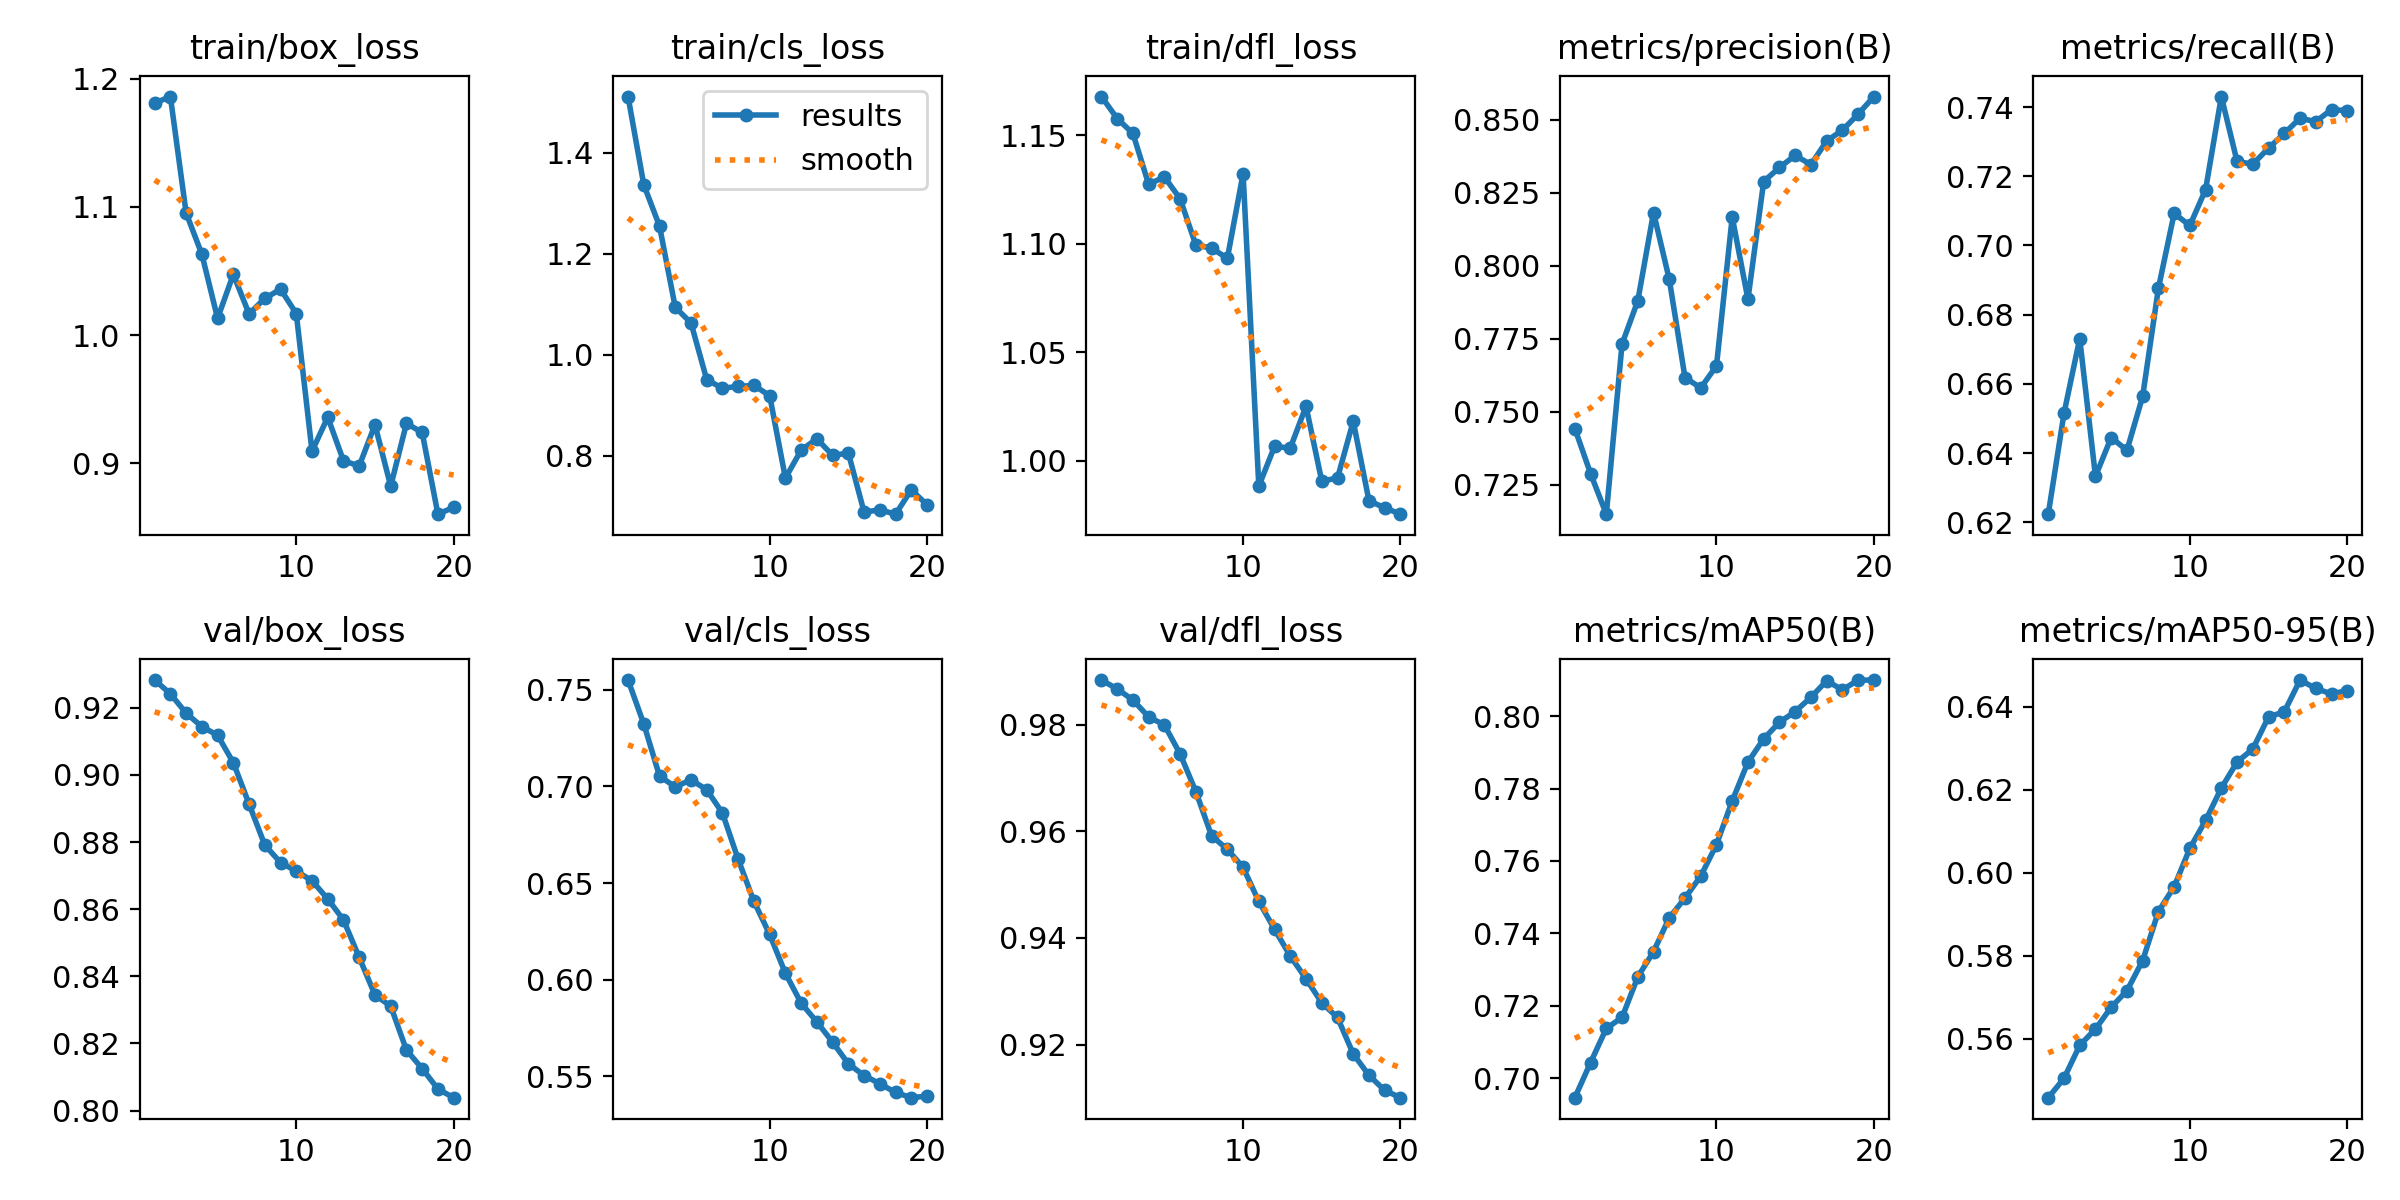

Data behind this chart, as committed beside it:
epoch, time, train/box_loss, train/cls_loss, train/dfl_loss, metrics/precision(B), metrics/recall(B), metrics/mAP50(B), metrics/mAP50-95(B), val/box_loss, val/cls_loss, val/dfl_loss, lr/pg0, lr/pg1, lr/pg2
1, 2.281, 1.181, 1.511, 1.168, 0.7442, 0.6223, 0.6946, 0.5457, 0.9283, 0.7551, 0.9884, 5.95e-06, 5.95e-06, 5.95e-06
2, 4.474, 1.186, 1.337, 1.158, 0.7288, 0.6515, 0.7043, 0.5504, 0.9242, 0.7324, 0.9867, 1.2442e-05, 1.2442e-05, 1.2442e-05
3, 6.664, 1.095, 1.255, 1.151, 0.7148, 0.6731, 0.7137, 0.5584, 0.9184, 0.7054, 0.9846, 1.82272e-05, 1.82272e-05, 1.82272e-05
4, 8.775, 1.063, 1.094, 1.127, 0.7732, 0.6333, 0.7168, 0.5623, 0.9144, 0.6998, 0.9815, 2.33056e-05, 2.33056e-05, 2.33056e-05
5, 10.84, 1.013, 1.063, 1.131, 0.788, 0.6445, 0.728, 0.5675, 0.9118, 0.7035, 0.98, 2.7677e-05, 2.7677e-05, 2.7677e-05
6, 12.95, 1.047, 0.9503, 1.121, 0.8183, 0.6408, 0.735, 0.5715, 0.9036, 0.6983, 0.9745, 3.13416e-05, 3.13416e-05, 3.13416e-05
7, 15.07, 1.017, 0.9332, 1.099, 0.7953, 0.6564, 0.7443, 0.5788, 0.8913, 0.6862, 0.9674, 3.42994e-05, 3.42994e-05, 3.42994e-05
8, 17.09, 1.029, 0.937, 1.098, 0.7617, 0.6876, 0.7498, 0.5906, 0.8791, 0.6622, 0.9591, 3.65503e-05, 3.65503e-05, 3.65503e-05
9, 19.17, 1.036, 0.9389, 1.093, 0.7581, 0.7092, 0.7558, 0.5966, 0.8739, 0.6405, 0.9566, 3.80943e-05, 3.80943e-05, 3.80943e-05
10, 21.15, 1.017, 0.9186, 1.132, 0.7657, 0.7058, 0.7645, 0.6059, 0.8713, 0.6233, 0.9533, 3.89314e-05, 3.89314e-05, 3.89314e-05
11, 29.08, 0.9094, 0.7552, 0.9883, 0.8167, 0.7162, 0.7766, 0.6126, 0.8685, 0.6032, 0.9468, 3.90618e-05, 3.90618e-05, 3.90618e-05
12, 31.11, 0.936, 0.8108, 1.007, 0.7885, 0.743, 0.7873, 0.6204, 0.863, 0.5878, 0.9416, 3.84852e-05, 3.84852e-05, 3.84852e-05
13, 33.1, 0.902, 0.8329, 1.006, 0.8289, 0.7243, 0.7938, 0.6267, 0.8568, 0.578, 0.9366, 3.72018e-05, 3.72018e-05, 3.72018e-05
14, 35.12, 0.898, 0.8004, 1.025, 0.8337, 0.7235, 0.7983, 0.6298, 0.8456, 0.5676, 0.9324, 3.52115e-05, 3.52115e-05, 3.52115e-05
15, 37.14, 0.9301, 0.8048, 0.9906, 0.8378, 0.7281, 0.8013, 0.6375, 0.8345, 0.5564, 0.9278, 3.25144e-05, 3.25144e-05, 3.25144e-05
16, 39.18, 0.8822, 0.6878, 0.992, 0.8347, 0.7324, 0.8052, 0.6387, 0.8311, 0.5503, 0.9251, 2.91104e-05, 2.91104e-05, 2.91104e-05
17, 41.3, 0.9311, 0.6924, 1.018, 0.8427, 0.7368, 0.8098, 0.6464, 0.8181, 0.5461, 0.9182, 2.4752e-05, 2.4752e-05, 2.4752e-05
18, 43.31, 0.9241, 0.6837, 0.9815, 0.8465, 0.7358, 0.8073, 0.6444, 0.8125, 0.5415, 0.9142, 1.88615e-05, 1.88615e-05, 1.88615e-05
19, 45.25, 0.8604, 0.7319, 0.9783, 0.8519, 0.7393, 0.81, 0.643, 0.8064, 0.5388, 0.9114, 1.2971e-05, 1.2971e-05, 1.2971e-05
20, 47.23, 0.8657, 0.7023, 0.9754, 0.858, 0.739, 0.81, 0.6439, 0.8039, 0.5396, 0.91, 7.0805e-06, 7.0805e-06, 7.0805e-06
